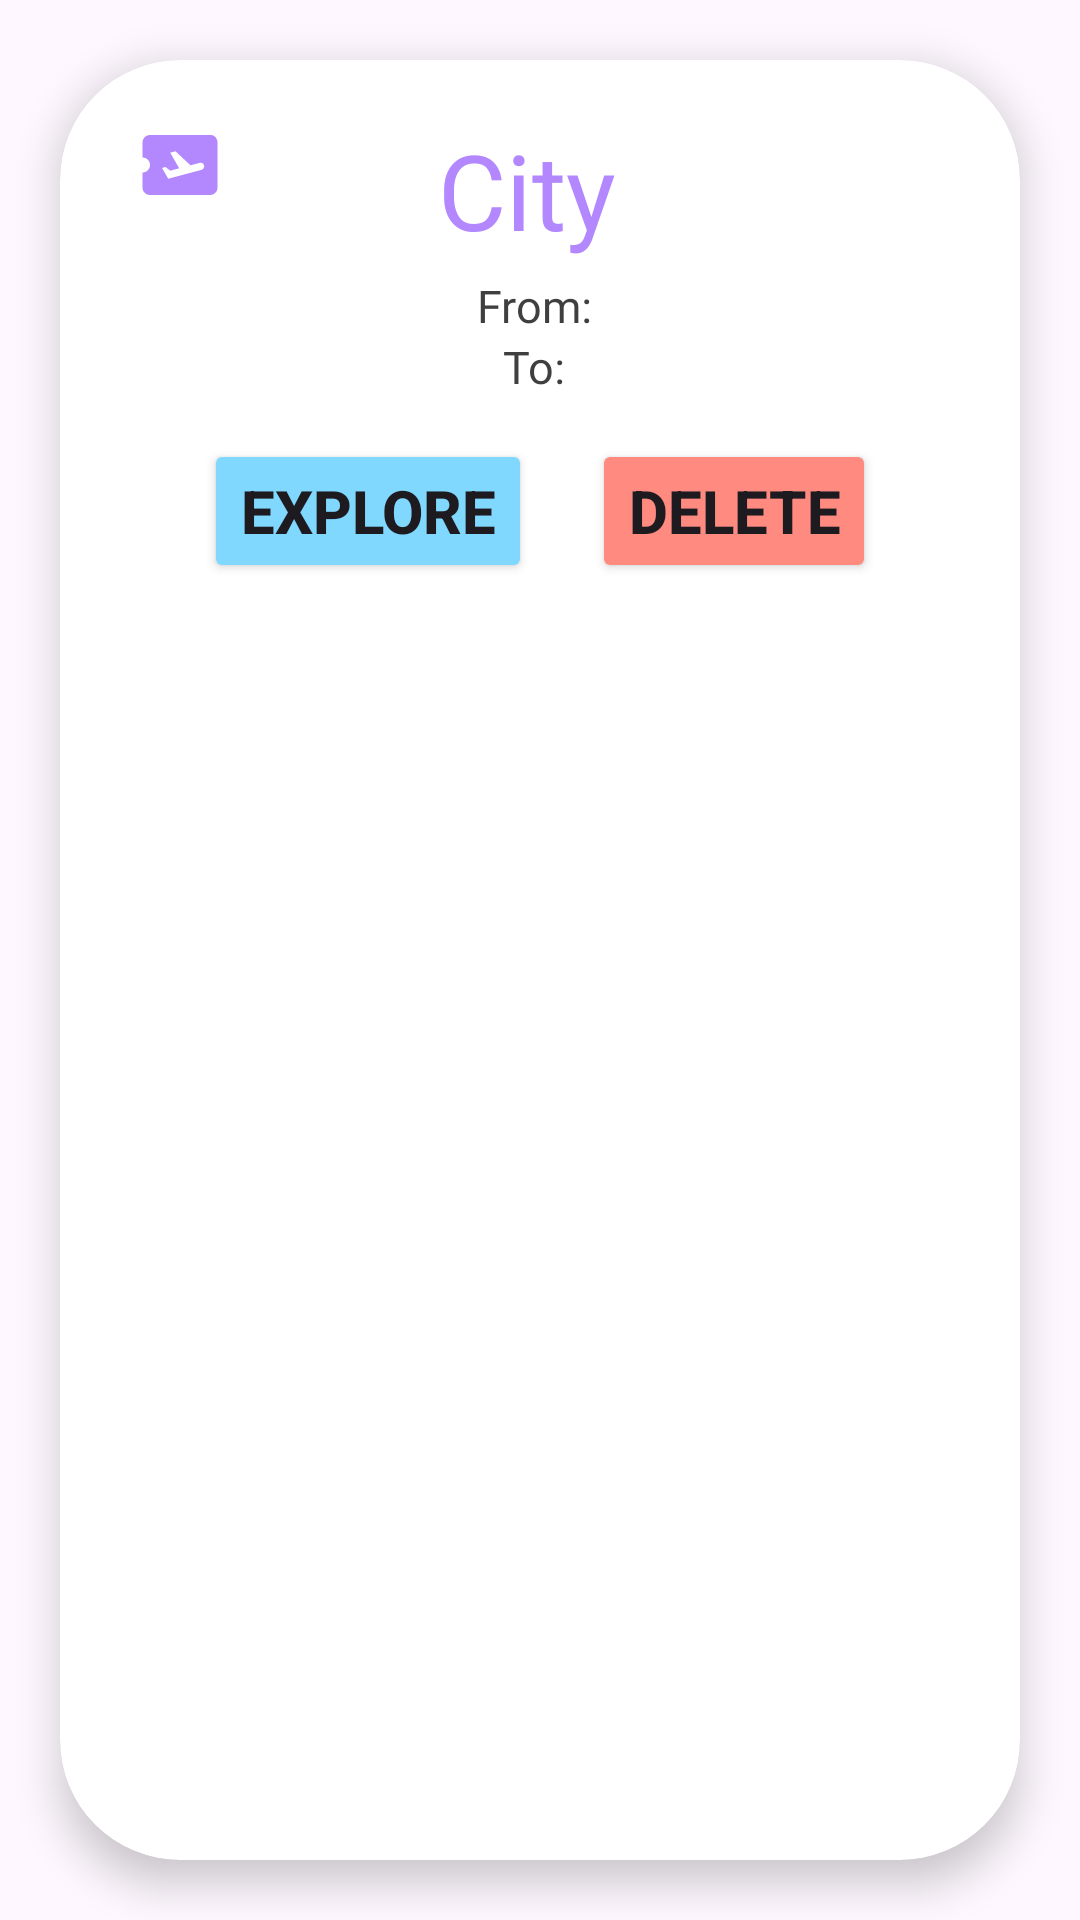

Produce the Android XML layout that renders to this screen, including the resource entries it uses.
<!-- AndroidManifest.xml: application theme Theme.TicketWave -->
<!-- res/layout/discover_card_item_list.xml -->
<?xml version="1.0" encoding="utf-8"?>
<LinearLayout
    xmlns:android="http://schemas.android.com/apk/res/android"
    android:layout_width="match_parent"
    android:layout_height="wrap_content"
    xmlns:app="http://schemas.android.com/apk/res-auto"
    android:orientation="vertical"
    android:checkable="false"
    android:clickable="true"
    android:focusable="false">

    <androidx.cardview.widget.CardView
        android:layout_width="match_parent"
        android:layout_height="match_parent"
        app:cardCornerRadius="40dp"
        app:cardBackgroundColor="@color/colorTextLight"
        app:cardElevation="8dp"
        android:layout_margin="20dp"
        >

        <LinearLayout
            android:layout_width="match_parent"
            android:layout_height="match_parent"
            android:orientation="vertical">

            <LinearLayout
                android:layout_width="match_parent"
                android:layout_height="wrap_content"
                android:orientation="vertical">
                <androidx.constraintlayout.widget.ConstraintLayout
                    android:layout_width="match_parent"
                    android:layout_height="wrap_content"
                    android:orientation="horizontal">

                    <Button
                        android:id="@+id/cancel_travel"
                        android:layout_width="30dp"
                        android:layout_height="30dp"
                        android:layout_marginStart="25dp"
                        android:layout_marginTop="20dp"
                        android:background="@drawable/baseline_airplane_ticket_24"
                        android:clickable="true"
                        app:layout_constraintStart_toStartOf="parent"
                        app:layout_constraintTop_toTopOf="parent"
                        android:backgroundTint="@color/colorPrimary"
                        />

                    <TextView
                        android:id="@+id/destination"
                        android:layout_width="match_parent"
                        android:layout_height="wrap_content"
                        android:layout_alignParentStart="true"
                        android:layout_alignParentEnd="true"
                        android:layout_gravity="center"
                        android:layout_marginTop="20dp"
                        android:fontFamily="@font/sfprobold"
                        android:gravity="center_horizontal"
                        android:text="@string/city_name"
                        android:textColor="@color/colorPrimary"
                        android:textSize="35sp"
                        app:layout_constraintEnd_toEndOf="parent"
                        app:layout_constraintStart_toStartOf="parent"
                        app:layout_constraintTop_toTopOf="parent" />
                </androidx.constraintlayout.widget.ConstraintLayout>


                <LinearLayout
                    android:layout_width="match_parent"
                    android:layout_height="wrap_content"
                    android:orientation="vertical"
                    android:gravity="center_horizontal"
                    android:layout_marginTop="5dp">

                    <TextView
                        android:id="@+id/datesFrom"
                        android:layout_width="wrap_content"
                        android:layout_height="wrap_content"
                        android:fontFamily="@font/sfprobold"
                        android:text="@string/from"
                        android:textColor="@color/colorPrimaryText"
                        android:textSize="15sp" />

                    <TextView
                        android:id="@+id/datesTo"
                        android:layout_width="wrap_content"
                        android:layout_height="wrap_content"
                        android:fontFamily="@font/sfprobold"
                        android:text="@string/to"
                        android:textColor="@color/colorPrimaryText"
                        android:textSize="15sp" />
                </LinearLayout>


            </LinearLayout>

            <LinearLayout
                android:layout_width="match_parent"
                android:layout_height="wrap_content"
                android:gravity="center_horizontal">

                <Button
                    android:id="@+id/explore_button"
                    android:layout_width="wrap_content"
                    android:layout_height="wrap_content"
                    android:layout_marginTop="14dp"
                    android:layout_marginBottom="18dp"
                    android:backgroundTint="@color/colorAccent"
                    android:tag="To define"
                    android:text="@string/explore"
                    android:textSize="20sp"
                    android:textStyle="bold"
                    android:layout_marginRight="10dp"
                    android:layout_marginLeft="10dp"
                    />

                <Button
                    android:id="@+id/dell_button"
                    android:layout_width="wrap_content"
                    android:layout_height="wrap_content"
                    android:layout_marginTop="14dp"
                    android:layout_marginBottom="18dp"
                    android:backgroundTint="@color/colorDel"
                    android:tag="To define"
                    android:text="Delete"
                    android:textSize="20sp"
                    android:textStyle="bold"
                    android:layout_marginLeft="10dp"
                    android:layout_marginRight="10dp"/>
                />

            </LinearLayout>
        </LinearLayout>

    </androidx.cardview.widget.CardView>


</LinearLayout>
<!-- resources referenced by this layout -->
<resources>
  <color name="colorAccent">#80D8FF</color>
  <color name="colorDel">#FF8A80</color>
  <color name="colorPrimary">#B388FF</color>
  <color name="colorPrimaryText">#3F3F3F</color>
  <color name="colorTextLight">#FFFFFF</color>
  <!-- drawable baseline_airplane_ticket_24 (drawable) -->
  <vector android:autoMirrored="true" android:height="35dp"
      android:tint="@color/colorPrimary" android:viewportHeight="24"
      android:viewportWidth="24" android:width="35dp" xmlns:android="http://schemas.android.com/apk/res/android">
      <path android:fillColor="@color/colorPrimary" android:pathData="M20.19,4H4C2.9,4 2.01,4.9 2.01,6v4C3.11,10 4,10.9 4,12s-0.89,2 -2,2v4c0,1.1 0.9,2 2,2h16c1.1,0 2,-0.9 2,-2V6C22,4.9 21.19,4 20.19,4zM17.73,13.3l-8.86,2.36l-1.66,-2.88l0.93,-0.25l1.26,0.99l2.39,-0.64l-2.4,-4.16l1.4,-0.38l4.01,3.74l2.44,-0.65c0.51,-0.14 1.04,0.17 1.18,0.68C18.55,12.62 18.25,13.15 17.73,13.3z"/>
  </vector>
  <string name="city_name">City </string>
  <string name="explore">Explore</string>
  <string name="from">From: </string>
  <string name="to">To: </string>
  <style name="Theme.TicketWave" parent="Base.Theme.TicketWave" />
  <style name="Base.Theme.TicketWave" parent="Theme.Material3.DayNight.NoActionBar">
          
          
      </style>
</resources>
